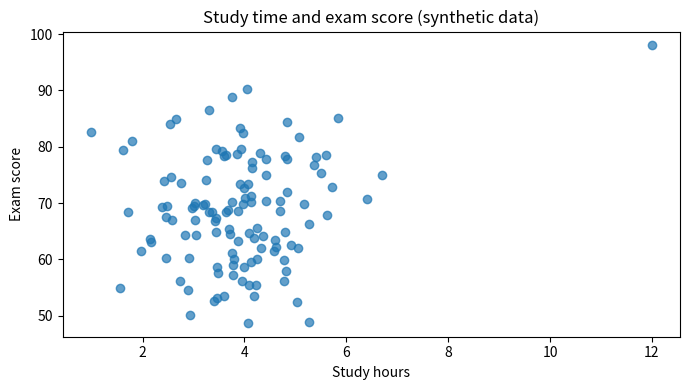

Python code for this plot:
"""
LESSON 02 — Choosing visualizations and investigating outliers
Rule of thumb: histogram for one numeric variable; bar chart for categories;
scatterplot for two numeric variables; boxplot for spread/outlier screening.
An outlier is a flag for investigation, not an automatic deletion instruction.
"""
import numpy as np
import pandas as pd
import matplotlib.pyplot as plt
from pathlib import Path
OUT=Path("visualizations"); OUT.mkdir(exist_ok=True)
rng=np.random.default_rng(7)
df=pd.DataFrame({"study_hours":rng.normal(4,1.2,120).clip(0),
                 "exam_score":rng.normal(70,10,120).clip(0,100)})
df.loc[5,"study_hours"]=12
df.loc[5,"exam_score"]=98
q1,q3=df.study_hours.quantile([.25,.75]); iqr=q3-q1
lo,hi=q1-1.5*iqr,q3+1.5*iqr
print(f"IQR fences for study_hours: [{lo:.2f}, {hi:.2f}]")
print("Flagged rows:\n",df[(df.study_hours<lo)|(df.study_hours>hi)])
fig,ax=plt.subplots(figsize=(7,4))
ax.scatter(df.study_hours,df.exam_score,alpha=.7)
ax.set(title="Study time and exam score (synthetic data)",xlabel="Study hours",ylabel="Exam score")
fig.tight_layout();fig.savefig(OUT/"lesson_02_scatter_outlier.png",dpi=160);plt.show()
